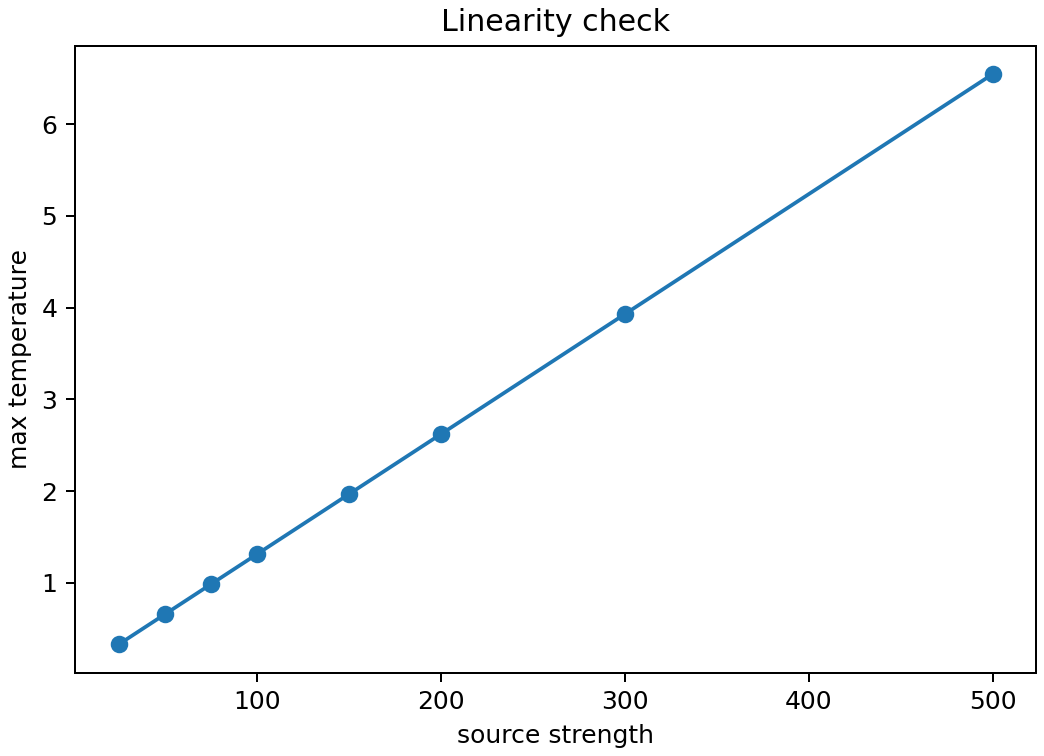

Data behind this chart, as committed beside it:
n, dofs, source_kind, strength, grid_size_h, grid_cell_area, heat_source_active_points, heat_source_active_area, heat_source_integral, solver, cg_iterations, elapsed_seconds, absolute_residual, relative_residual, matrix_nnz, t_min, t_max, t_mean
64, 4096, square, 25.0, 0.01538, 0.0002367, 169, 0.04, 1.0, direct, , 0.006247, 1.6227803664990437e-11, 4.993170358458596e-14, 20224, 0.0002488, 0.3273, 0.07424
64, 4096, square, 50.0, 0.01538, 0.0002367, 169, 0.04, 2.0, direct, , 0.00654, 3.2455607329980875e-11, 4.993170358458596e-14, 20224, 0.0004975, 0.6546, 0.1485
64, 4096, square, 75.0, 0.01538, 0.0002367, 169, 0.04, 3, direct, , 0.006559, 4.9376743325286135e-11, 5.064281366696014e-14, 20224, 0.0007463, 0.9819, 0.2227
64, 4096, square, 100.0, 0.01538, 0.0002367, 169, 0.04, 4.0, direct, , 0.006461, 6.491121465996175e-11, 4.993170358458596e-14, 20224, 0.000995, 1.309, 0.297
64, 4096, square, 150.0, 0.01538, 0.0002367, 169, 0.04, 6, direct, , 0.008116, 9.875348665057227e-11, 5.064281366696014e-14, 20224, 0.001493, 1.964, 0.4455
64, 4096, square, 200.0, 0.01538, 0.0002367, 169, 0.04, 8.0, direct, , 0.00674, 1.298224293199235e-10, 4.993170358458596e-14, 20224, 0.00199, 2.618, 0.5939
64, 4096, square, 300.0, 0.01538, 0.0002367, 169, 0.04, 12, direct, , 0.00674, 1.9750697330114454e-10, 5.064281366696014e-14, 20224, 0.002985, 3.927, 0.8909
64, 4096, square, 500.0, 0.01538, 0.0002367, 169, 0.04, 20, direct, , 0.01049, 3.3558894085982107e-10, 5.1629067824587855e-14, 20224, 0.004975, 6.546, 1.485
